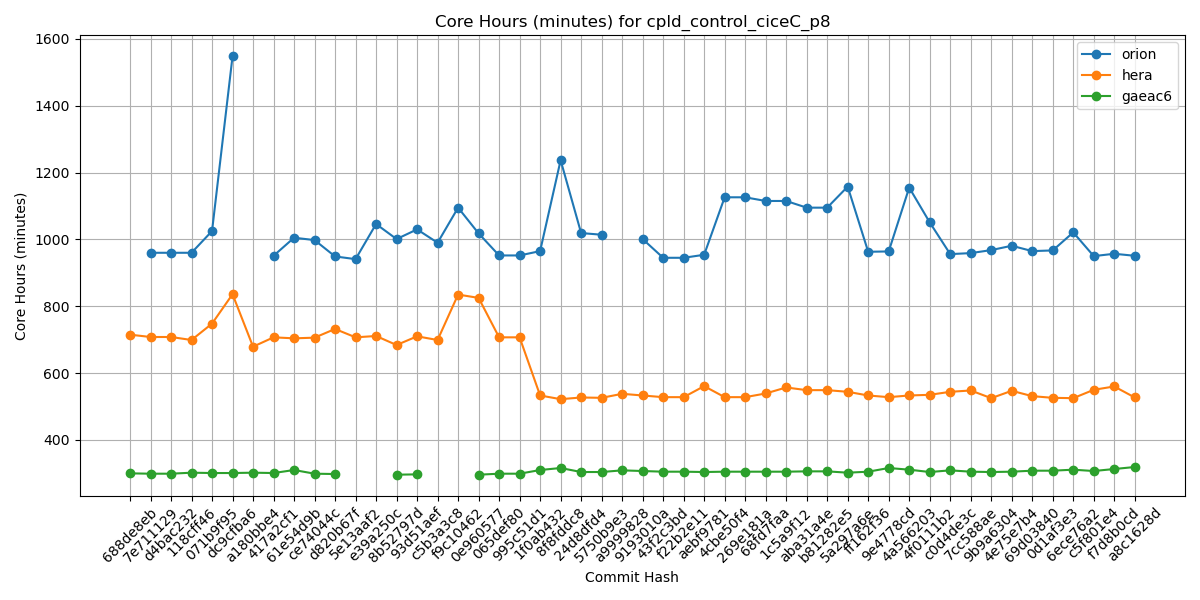

The file beside this chart, header and first rows:
Hash, orion, hera, gaeac6
688de8eb, , 715, 300
7e711129, 960, 708, 299
d4bac232, 960, 708, 299
118cff46, 960, 699, 302
071b9f95, 1025, 748, 301
dc9cfba6, 1548, 836, 301
a180bbe4, , 679, 302
417a2cf1, 951, 707, 301
61e54d9b, 1005, 704, 310
ce74044c, 998, 706, 299
d820b67f, 949, 732, 298
5e13aaf2, 941, 707, 
e39a250c, 1046, 711, 
8b52797d, 1001, 684, 296
93d51aef, 1030, 710, 297
c5b3a3c8, 990, 699, 
f9c10462, 1095, 835, 
0e960577, 1018, 825, 296
065def80, 952, 707, 299
995c51d1, 952, 707, 299
1f0ab432, 965, 533, 310
8f8fddc8, 1237, 522, 316
24d8dfd4, 1019, 527, 304
5750b9e3, 1014, 526, 304
a9999828, , 538, 309
9193010a, 1001, 533, 307
43f2c3bd, 945, 528, 305
f22b2e11, 945, 528, 305
aebf9781, 954, 561, 304
4cbe50f4, 1126, 528, 305
269e181a, 1126, 528, 305
68fd7faa, 1115, 539, 305
1c5a9f12, 1115, 557, 305
aba31a4e, 1095, 549, 306
b81282e5, 1095, 549, 306
5a297a6e, 1158, 544, 302
ff162f36, 963, 533, 305
9e4778cd, 964, 528, 316
4a566203, 1155, 533, 311
4f0111b2, 1051, 535, 304
c0d4de3c, 956, 544, 309
7cc588ae, 959, 548, 305
9b9a6304, 968, 525, 304
4e75e7b4, 981, 547, 305
69d03840, 965, 531, 308
0d1af3e3, 967, 526, 308
6ece76a2, 1021, 525, 311
c5f801e4, 950, 550, 307
f7d8b0cd, 957, 560, 313
a8c1628d, 951, 527, 319
